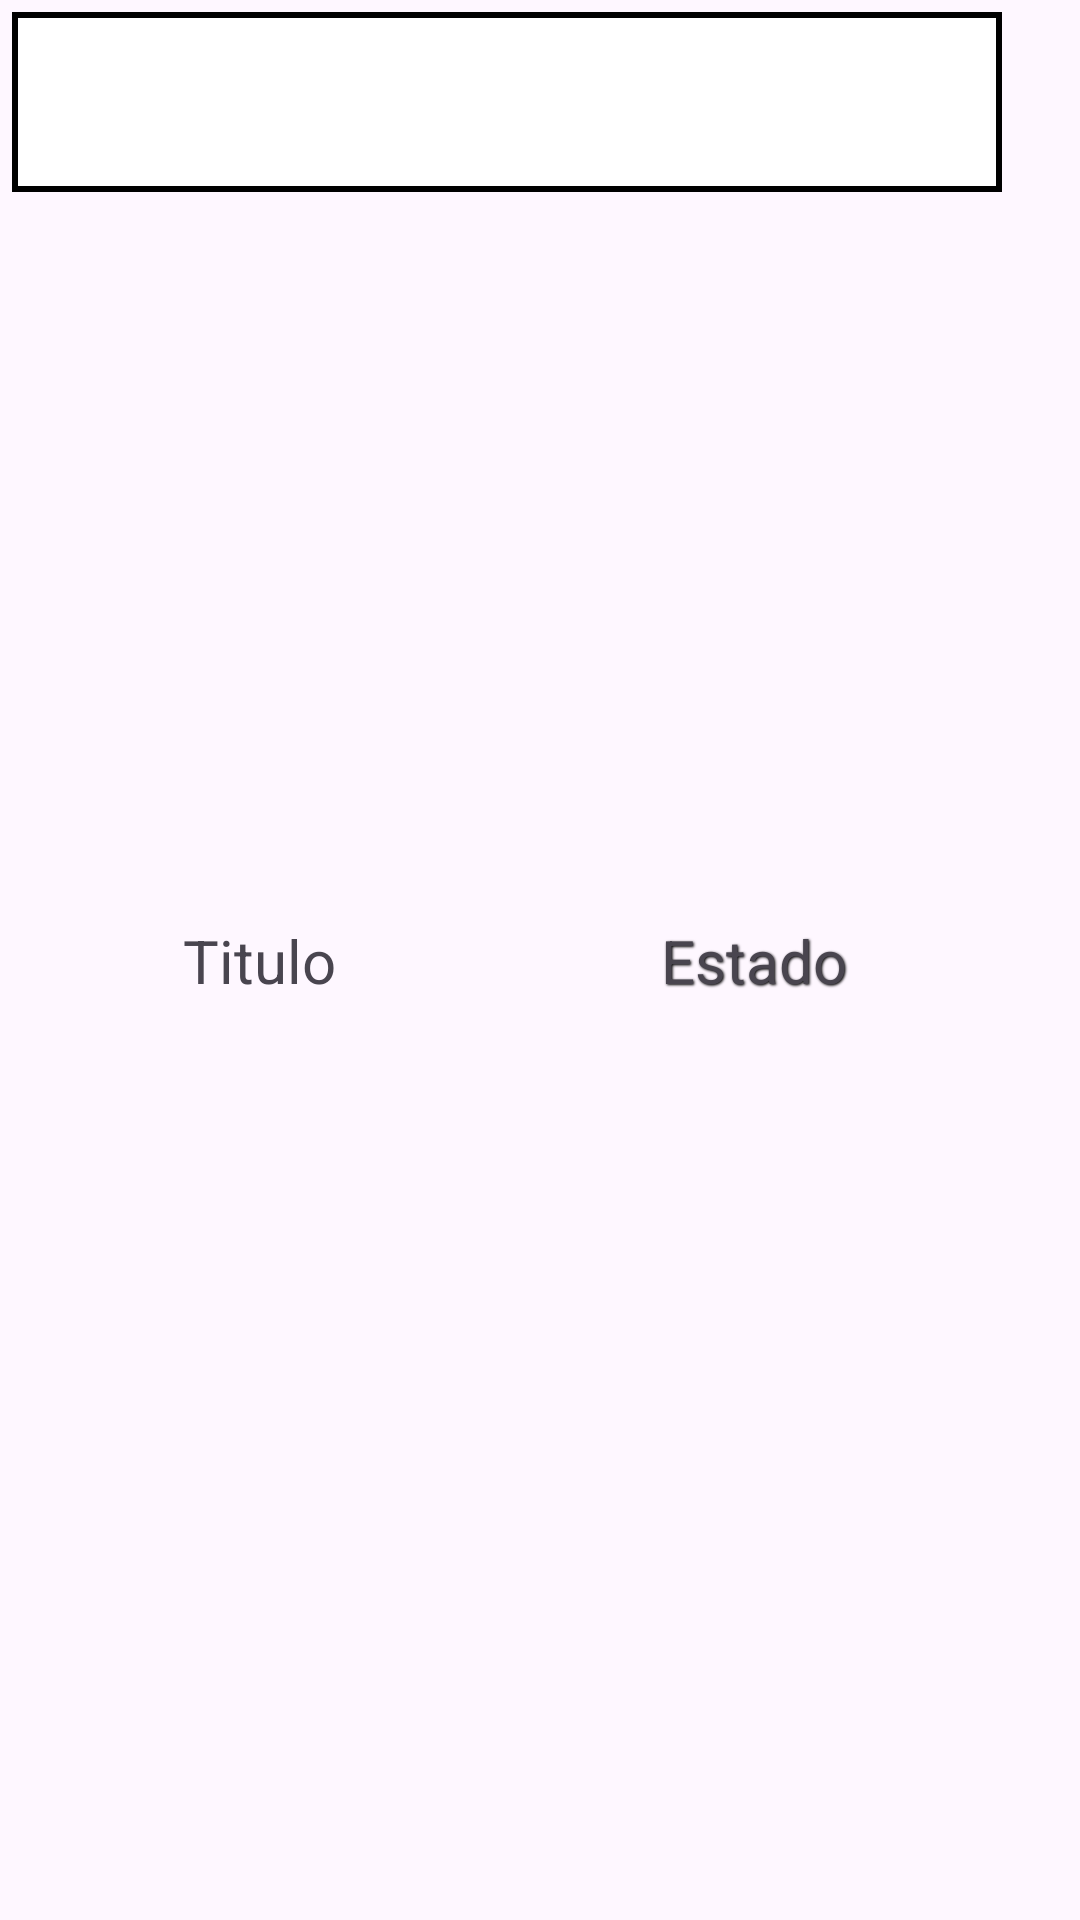

Reconstruct the res/layout file that produces this screen, plus the resources it refers to.
<!-- AndroidManifest.xml: application theme Theme.BTLEAlumnos2021 -->
<!-- res/layout/elemento_estimacion.xml -->
<?xml version="1.0" encoding="utf-8"?>
<androidx.constraintlayout.widget.ConstraintLayout xmlns:android="http://schemas.android.com/apk/res/android"
    xmlns:app="http://schemas.android.com/apk/res-auto"
    xmlns:tools="http://schemas.android.com/tools"
    android:layout_width="wrap_content"
    android:layout_height="wrap_content"
    android:layout_marginTop="16dp"
    android:padding="4dp">

    <ImageView
        android:id="@+id/foto"
        android:layout_width="330dp"
        android:layout_height="60dp"
        android:background="@drawable/contenedorrequests"
        android:contentDescription="fotografía"
        android:scaleType="fitXY"
        app:layout_constraintLeft_toLeftOf="parent"
        app:layout_constraintStart_toStartOf="parent"
        app:layout_constraintTop_toTopOf="parent" />

    <androidx.constraintlayout.widget.ConstraintLayout
        android:id="@+id/constraintLayout"
        android:layout_width="330dp"
        android:layout_height="60dp"
        app:layout_constraintBottom_toBottomOf="parent"
        app:layout_constraintStart_toStartOf="parent"
        app:layout_constraintTop_toTopOf="parent">

        <TextView
            android:id="@+id/estimaciontitulo"
            android:layout_width="0dp"
            android:layout_height="wrap_content"
            android:text="Titulo"
            android:textAlignment="center"
            android:textSize="20sp"
            app:layout_constraintBottom_toBottomOf="parent"
            app:layout_constraintEnd_toStartOf="@+id/estimacionvalor"
            app:layout_constraintHorizontal_bias="0.5"
            app:layout_constraintStart_toStartOf="parent"
            app:layout_constraintTop_toTopOf="parent" />

        <TextView
            android:id="@+id/estimacionvalor"
            android:layout_width="0dp"
            android:layout_height="wrap_content"
            android:shadowColor="#000000"
            android:shadowDx="1"
            android:shadowDy="1"
            android:shadowRadius="1.6"
            android:text="Estado"
            android:textAlignment="center"
            android:textSize="20sp"
            app:layout_constraintBottom_toBottomOf="parent"
            app:layout_constraintEnd_toEndOf="parent"
            app:layout_constraintHorizontal_bias="0.5"
            app:layout_constraintStart_toEndOf="@+id/estimaciontitulo"
            app:layout_constraintTop_toTopOf="parent" />

    </androidx.constraintlayout.widget.ConstraintLayout>

</androidx.constraintlayout.widget.ConstraintLayout>
<!-- resources referenced by this layout -->
<resources>
  <!-- drawable contenedorrequests (drawable) -->
  <?xml version="1.0" encoding="utf-8"?>
  <shape xmlns:android="http://schemas.android.com/apk/res/android"
      android:shape="rectangle">
      <solid android:color="@color/white" />
      <size android:width="500dp" android:height="300dp" />
      <corners android:radius="0dp"/>
      <stroke android:width="2dp" android:color="#000000" /> 
  
  </shape>
  <style name="Theme.BTLEAlumnos2021" parent="Base.Theme.BTLEAlumnos2021" />
  <color name="white">#FFFFFFFF</color>
  <style name="Base.Theme.BTLEAlumnos2021" parent="Theme.Material3.DayNight.NoActionBar">
          
          
      </style>
</resources>
